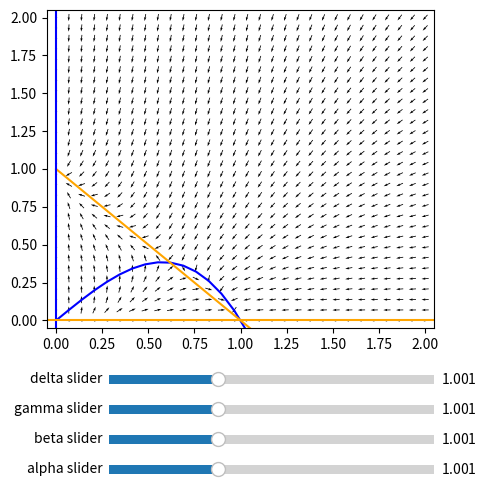

Write the Python code that produced this figure.
from matplotlib.widgets import Slider
import matplotlib.pyplot as plt
import numpy as np

# constant defaults
alpha = 1
beta = 1
gamma = 1
delta = 1

# equations
def du_dt(u,v):
    term_1 = alpha*u**2*(1-u)
    term_2 = -beta*(u*v)/(gamma + u)
    return term_1+term_2

def dv_dt(u,v):
    term_1 = v*(1-v)
    term_2 = -delta*u*v
    return term_1 + term_2

def nullcline_1(u):
    return (1/beta)*(alpha*u*(1-u)*(gamma+u))

def nullcline_2(u):
    return 1-delta*u

# setup plot
fig = plt.figure(figsize=(5,6))
fig.subplots_adjust(bottom=0.35)
ax = fig.add_subplot(1,1,1)
ax.set_xlim(-0.05, 2.05)
ax.set_ylim(-0.05, 2.05)

# data preparation functions
def prepare_derivative_data(U,V):
    DU = np.zeros(U.shape)
    DV = np.zeros(U.shape)
    NI, NJ = U.shape

    for i in range(NI):
        for j in range(NJ):
            DU[i,j] = du_dt(U[i,j],V[i,j])
            DV[i,j] = dv_dt(U[i,j],V[i,j])

    clrMap = (np.hypot(DU, DV))
    clrMap[ clrMap==0 ] = 1
    DU /= clrMap
    DV /= clrMap
    return DU, DV, clrMap

# prepare data
u = np.linspace(0,2,30)
v = np.linspace(0,2,30)
U, V = np.meshgrid(u, v)
DU, DV, clrMap = prepare_derivative_data(U,V)

# plot quivers
Q = ax.quiver(U, V, DU, DV, pivot='mid', width=0.002, headwidth=3, headlength=5)

# plot nullclines
null_1, = ax.plot(u,nullcline_1(u), color="b")
null_2, = ax.plot(u,nullcline_2(u), color="orange")
null_3_vert = ax.axvline(0, color="b")
null_4_horiz = ax.axhline(0, color="orange")

# update plot function
def update_plot(*args):
    # update network values
    global alpha
    global beta
    global gamma
    global delta
    alpha = alpha_slider.val
    beta = beta_slider.val
    gamma = gamma_slider.val
    delta = delta_slider.val

    # update derivative data
    DU, DV, clrMap = prepare_derivative_data(U,V)
    Q.set_UVC(DU, DV)

    # update nullcline data
    null_1.set_data(u, nullcline_1(u))
    null_2.set_data(u, nullcline_2(u))

    fig.canvas.draw()

# sliders
alpha_slider = Slider(plt.axes([0.25, 0.1, 0.65, 0.03]), 'alpha slider', valmin=0.001, valmax=3, valinit=alpha, valstep=0.01)
beta_slider = Slider(plt.axes([0.25, 0.15, 0.65, 0.03]), 'beta slider', valmin=0.001, valmax=3, valinit=beta, valstep=0.01)
gamma_slider = Slider(plt.axes([0.25, 0.2, 0.65, 0.03]), 'gamma slider', valmin=0.001, valmax=3, valinit=gamma, valstep=0.01)
delta_slider = Slider(plt.axes([0.25, 0.25, 0.65, 0.03]), 'delta slider', valmin=0.001, valmax=3, valinit=delta, valstep=0.01)

alpha_slider.on_changed(update_plot)
beta_slider.on_changed(update_plot)
gamma_slider.on_changed(update_plot)
delta_slider.on_changed(update_plot)

# display
plt.show()
